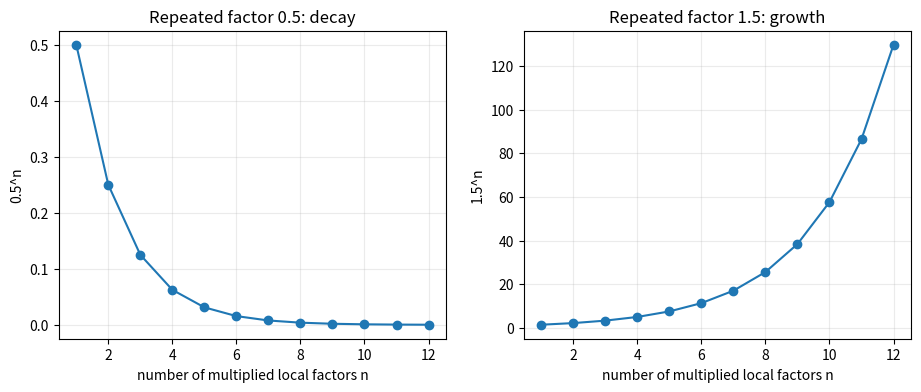

Recreate this plot in Python. (Note: this script raises an exception after producing the figure.)
import matplotlib.pyplot as plt

steps = list(range(1, 13))
decay = [0.5 ** n for n in steps]
growth = [1.5 ** n for n in steps]

fig, axes = plt.subplots(1, 2, figsize=(11, 4))

axes[0].plot(steps, decay, marker='o')
axes[0].set_title('Repeated factor 0.5: decay')
axes[0].set_xlabel('number of multiplied local factors n')
axes[0].set_ylabel('0.5^n')
axes[0].grid(True, alpha=0.25)

axes[1].plot(steps, growth, marker='o')
axes[1].set_title('Repeated factor 1.5: growth')
axes[1].set_xlabel('number of multiplied local factors n')
axes[1].set_ylabel('1.5^n')
axes[1].grid(True, alpha=0.25)

plt.show()


import math

wh_values = [0.9, 1.5]
a_values = [0.0, 1.0, 2.0]

for wh in wh_values:
    print(f'w_h = {wh}')
    for a in a_values:
        h = math.tanh(a)
        tanh_prime = 1.0 - h ** 2
        local_factor = wh * tanh_prime
        print(
            f'  a={a:.1f}, tanh(a)={h:.6f}, '
            f'tanh_prime={tanh_prime:.6f}, local_factor={local_factor:.6f}'
        )


import mlx.core as mx

J = mx.array([
    [1.5, 0.0],
    [0.0, 0.5],
])

g_grow = mx.array([1.0, 0.0])
g_decay = mx.array([0.0, 1.0])

def l2_norm(v):
    # L2 norm: sqrt(sum_i v_i^2), returns one non-negative scalar
    return mx.sqrt(mx.sum(v * v))

for n in range(1, 5):
    g_grow = J.T @ g_grow
    g_decay = J.T @ g_decay
    print(
        f'n={n}: '
        f'grow={g_grow}, ||grow||_2={l2_norm(g_grow)}, '
        f'decay={g_decay}, ||decay||_2={l2_norm(g_decay)}'
    )


import mlx.core as mx
import mlx.optimizers as optim

grads = {
    'example_weight': mx.array([6.0, 8.0])
}

max_norm = 5.0

clipped_grads, total_norm = optim.clip_grad_norm(
    grads,
    max_norm=max_norm,
)

print('original global norm:', total_norm)
print('original gradient:', grads['example_weight'])
print('clipped gradient:', clipped_grads['example_weight'])
